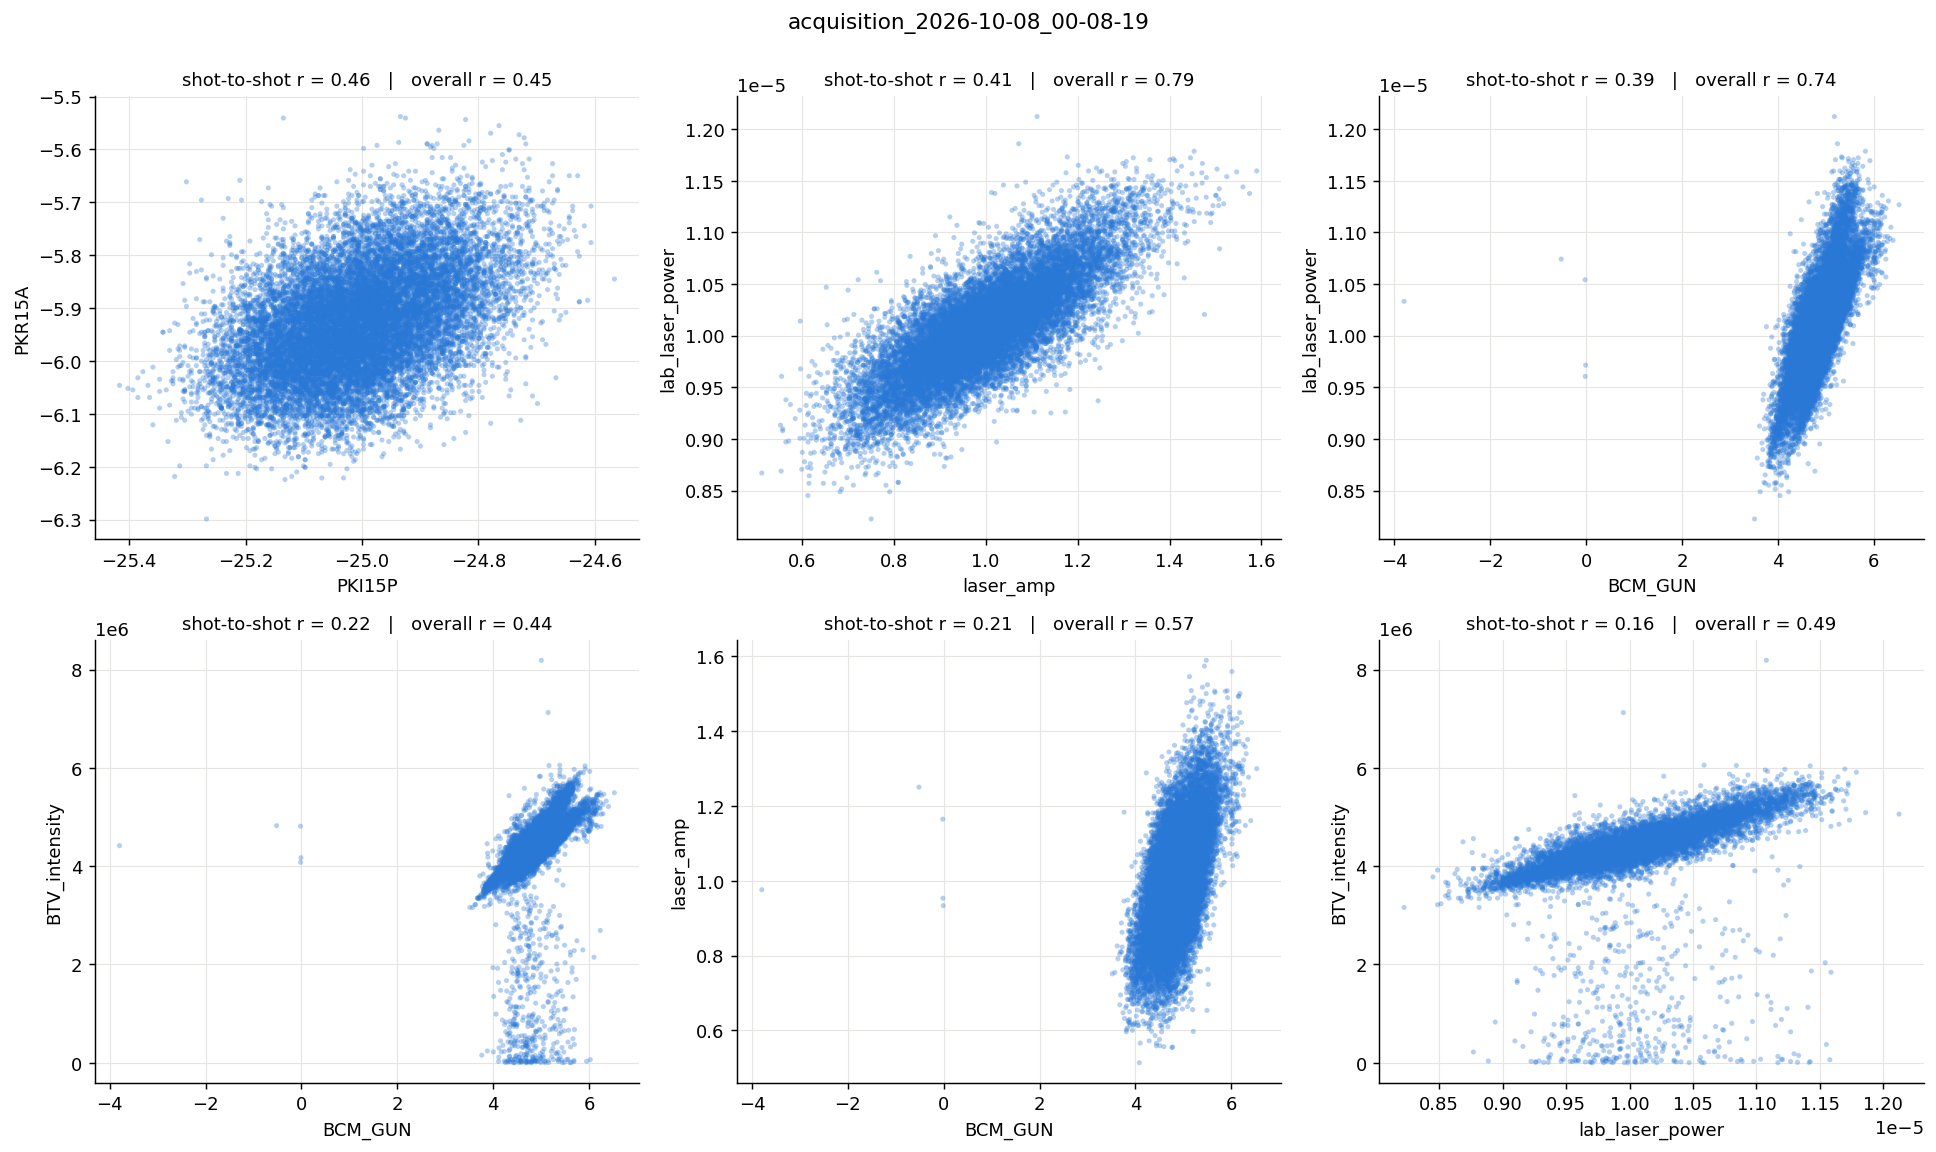

Values plotted in this chart, from the file beside it:
level_0, level_1, r
PKR15A, PKI15P, 0.4619
lab_laser_power, laser_amp, 0.4101
lab_laser_power, BCM_GUN, 0.3926
BTV_intensity, BCM_GUN, 0.2193
laser_amp, BCM_GUN, 0.2065
BTV_intensity, lab_laser_power, 0.1557
PGLA_drop, BCM_GUN, 0.1514
PGLA_drop, lab_laser_power, 0.1245
BTV_amplitude, lab_laser_power, 0.1118
BTV_amplitude, BCM_GUN, 0.08732
BTV_intensity, laser_amp, 0.08488
PGLA_drop, laser_amp, 0.06512
PKR15A, PKI15A, 0.06393
BTV_amplitude, laser_amp, 0.05806
BTV_sigma_y, BCM_GUN, 0.05432
BTV_mean_x, BCM_GUN, -0.04602
PKI15A, PGLA_drop, 0.04161
PKI15P, PKI15A, 0.03697
BTV_intensity, PGLA_drop, 0.02566
BTV_mean_x, PGLA_drop, -0.02023
BTV_mean_x, DHG0130, -0.0185
BTV_intensity, PKR15A, 0.01638
BTV_amplitude, PKR15A, 0.0162
SNH_110, PGLA_drop, -0.01519
SNI_120, SNH_110, -0.01419
BTV_sigma_x, PKR15A, -0.01352
BTV_sigma_y, SNI_120, -0.01334
BTV_mean_y, PGLA_drop, 0.01319
BTV_mean_y, lab_laser_power, -0.01309
BTV_sigma_y, laser_amp, 0.01262
SNI_120, PKR15A, -0.0123
BTV_mean_y, BCM_GUN, 0.01215
SNH_110, laser_amp, -0.01043
BTV_mean_y, DHG0130, 0.009947
BTV_sigma_y, lab_laser_power, 0.009842
BTV_intensity, SNI_120, 0.00981
DHG0130, BCM_GUN, -0.00956
BTV_mean_y, SNI_120, -0.009211
SNI_120, lab_laser_power, 0.008985
SNH_110, lab_laser_power, -0.008856
BTV_mean_y, PKR15A, -0.008577
BTV_sigma_x, lab_laser_power, -0.008285
SNI_120, PGLA_drop, -0.008031
SNH_110, DHG0130, 0.007931
PKI15P, laser_amp, -0.007776
BTV_mean_x, lab_laser_power, 0.007682
BTV_mean_y, SNH_110, 0.0075
BTV_mean_y, laser_amp, -0.007351
BTV_sigma_x, SNI_120, -0.007346
PKI15P, PGLA_drop, -0.007329
SNI_120, DHG0130, -0.007277
BTV_sigma_x, BCM_GUN, 0.007079
BTV_sigma_y, DHG0130, -0.007068
SNI_120, PKI15A, 0.006813
PKI15A, lab_laser_power, 0.006663
DHG0130, laser_amp, 0.006606
BTV_mean_y, PKI15P, -0.006176
BTV_mean_x, SNH_110, -0.006077
SNH_110, PKI15P, 0.005988
BTV_intensity, PKI15P, 0.005915
... 45 more rows
